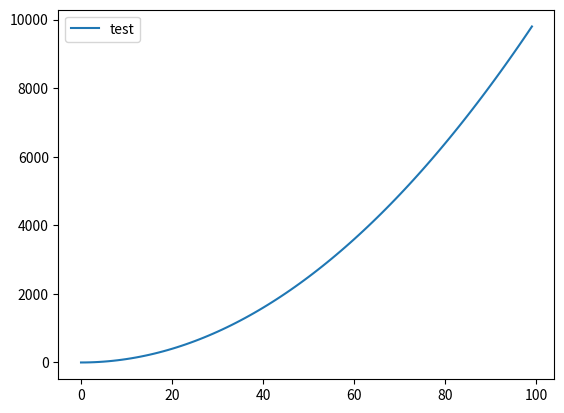

Reproduce this figure in Python.
# Author: RenFun
# File: test.py
# Time: 2021/06/10


# 线性判别分析LDA：给定训练数据集，将其投影到一条直线上，使得同类样本的投影点尽可能近，异类样本的投影点尽可能远
# 可适用于多分类问题

import numpy as np
import matplotlib.pyplot as plt
x = np.arange(100)
y = np.square(x)
plt.plot(x, y, label='test')
plt.legend(loc='best')
plt.savefig('test.svg')
